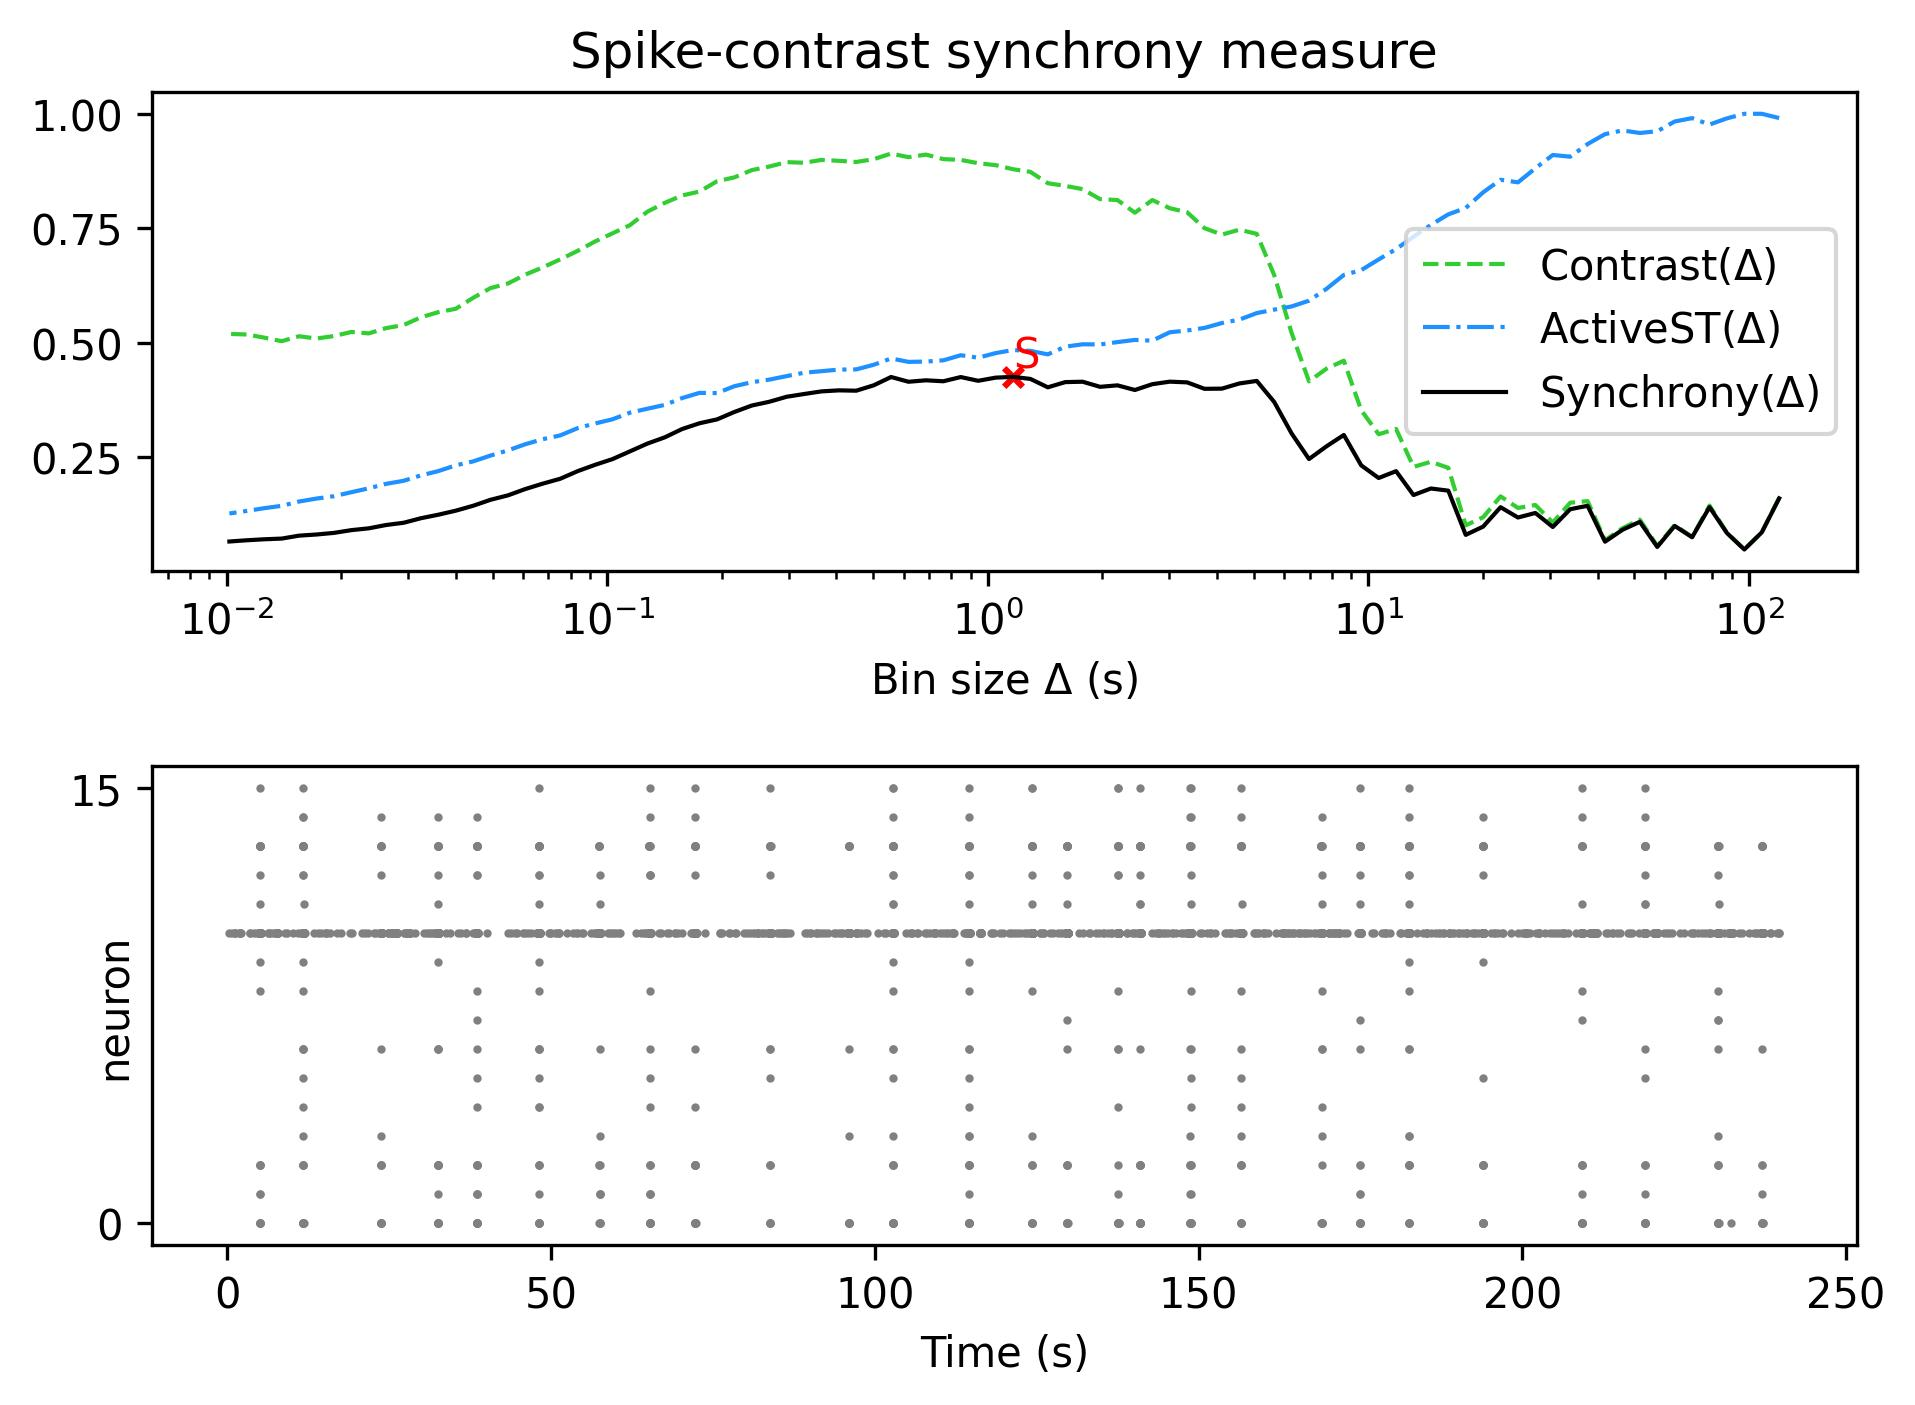

Values plotted in this chart, from the file beside it:
, Spike-contrast (120.0 s), Spike-contrast (108.0 s), Spike-contrast (97.2 s), Spike-contrast (87.48 s), Spike-contrast (78.732 s), Spike-contrast (70.859 s), Spike-contrast (63.773 s), Spike-contrast (57.396 s), Spike-contrast (51.656 s), Spike-contrast (46.49 s), Spike-contrast (41.841 s), Spike-contrast (37.657 s), Spike-contrast (33.892 s), Spike-contrast (30.502 s), Spike-contrast (27.452 s), Spike-contrast (24.707 s), Spike-contrast (22.236 s), Spike-contrast (20.013 s), Spike-contrast (18.011 s), Spike-contrast (16.21 s), Spike-contrast (14.589 s), Spike-contrast (13.13 s), Spike-contrast (11.817 s)
0, 0.1603, 0.08604, 0.04872, 0.08461, 0.1412, 0.07546, 0.1002, 0.05431, 0.1091, 0.09168, 0.06577, 0.1441, 0.1367, 0.09783, 0.1284, 0.1185, 0.141, 0.09868, 0.08063, 0.1771, 0.1819, 0.1676, 0.2197
